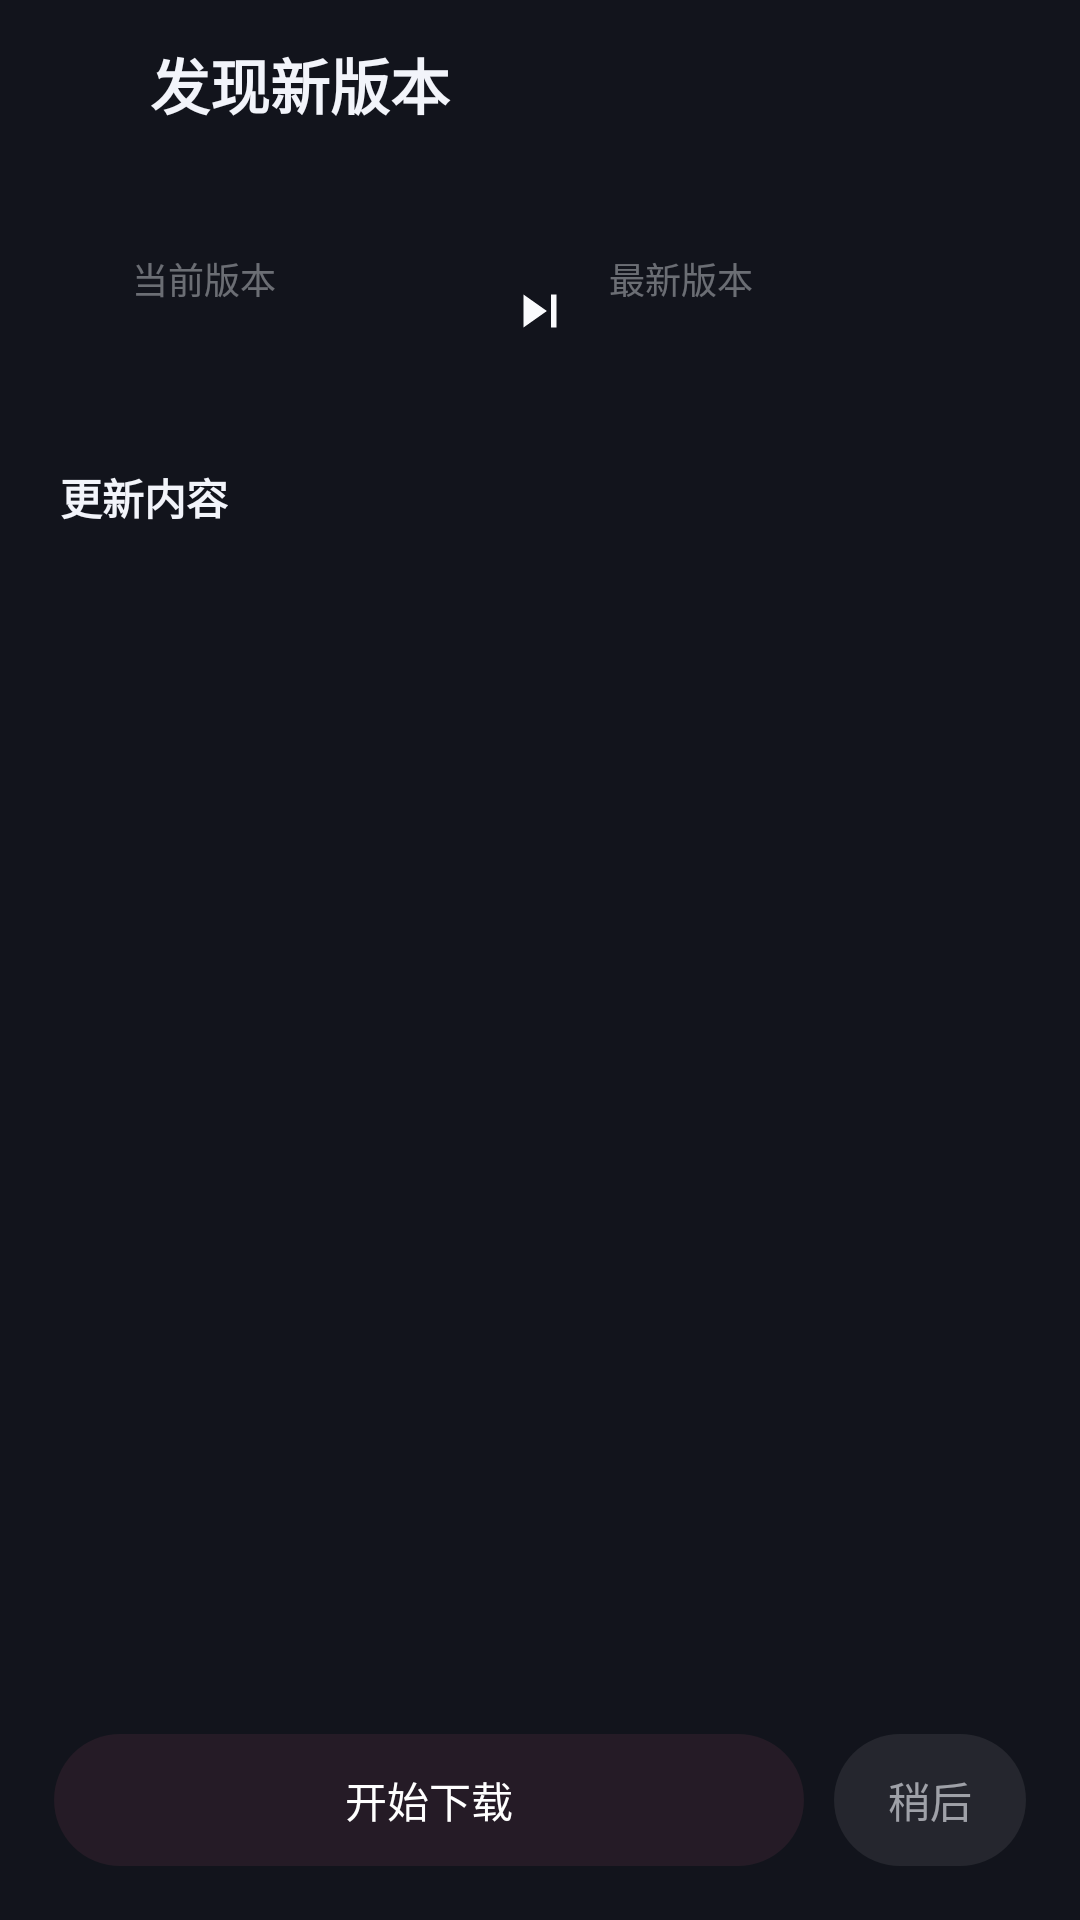

This screen was rendered from an Android layout file. Write that file and the resources it references.
<!-- AndroidManifest.xml: activity theme AppTheme -->
<!-- res/layout/activity_update.xml -->
<?xml version="1.0" encoding="utf-8"?>
<LinearLayout xmlns:android="http://schemas.android.com/apk/res/android"
    android:layout_width="match_parent"
    android:layout_height="match_parent"
    android:background="@color/bg"
    android:orientation="vertical">

    <LinearLayout
        android:layout_width="match_parent"
        android:layout_height="56dp"
        android:gravity="center_vertical"
        android:orientation="horizontal"
        android:paddingLeft="6dp"
        android:paddingRight="10dp">

        <ImageButton
            android:id="@+id/back"
            android:layout_width="44dp"
            android:layout_height="44dp"
            android:background="@null"
            android:contentDescription="返回"
            android:src="@drawable/ic_back"
            android:tint="@color/text" />

        <TextView
            style="@style/TitleText"
            android:layout_width="0dp"
            android:layout_height="wrap_content"
            android:layout_weight="1"
            android:text="@string/update_title" />
    </LinearLayout>

    <ScrollView
        android:layout_width="match_parent"
        android:layout_height="0dp"
        android:layout_weight="1"
        android:paddingLeft="18dp"
        android:paddingRight="18dp"
        android:paddingTop="6dp">

        <LinearLayout
            android:layout_width="match_parent"
            android:layout_height="wrap_content"
            android:orientation="vertical">

            <LinearLayout
                android:layout_width="match_parent"
                android:layout_height="wrap_content"
                android:layout_marginTop="8dp"
                android:background="@drawable/shape_card"
                android:gravity="center_vertical"
                android:orientation="horizontal"
                android:padding="14dp">

                <LinearLayout
                    android:layout_width="0dp"
                    android:layout_height="wrap_content"
                    android:layout_marginLeft="12dp"
                    android:layout_weight="1"
                    android:orientation="vertical">

                    <TextView
                        android:layout_width="wrap_content"
                        android:layout_height="wrap_content"
                        android:text="@string/update_current"
                        android:textColor="@color/text_dim"
                        android:textSize="12sp" />

                    <TextView
                        android:id="@+id/old_ver"
                        android:layout_width="wrap_content"
                        android:layout_height="wrap_content"
                        android:textColor="@color/text_sub"
                        android:textSize="16sp"
                        android:textStyle="bold" />
                </LinearLayout>

                <ImageView
                    android:layout_width="22dp"
                    android:layout_height="22dp"
                    android:src="@drawable/ic_next"
                    android:tint="@color/text_dim" />

                <LinearLayout
                    android:layout_width="0dp"
                    android:layout_height="wrap_content"
                    android:layout_marginLeft="12dp"
                    android:layout_weight="1"
                    android:orientation="vertical">

                    <TextView
                        android:layout_width="wrap_content"
                        android:layout_height="wrap_content"
                        android:text="@string/update_new"
                        android:textColor="@color/text_dim"
                        android:textSize="12sp" />

                    <TextView
                        android:id="@+id/new_ver"
                        android:layout_width="wrap_content"
                        android:layout_height="wrap_content"
                        android:textColor="@color/pink"
                        android:textSize="16sp"
                        android:textStyle="bold" />
                </LinearLayout>
            </LinearLayout>

            <TextView
                android:layout_width="wrap_content"
                android:layout_height="wrap_content"
                android:layout_marginLeft="2dp"
                android:layout_marginTop="18dp"
                android:text="@string/update_whatsnew"
                android:textColor="@color/text"
                android:textSize="14sp"
                android:textStyle="bold" />

            <TextView
                android:id="@+id/notes"
                android:layout_width="match_parent"
                android:layout_height="wrap_content"
                android:layout_marginLeft="2dp"
                android:layout_marginTop="8dp"
                android:lineSpacingExtra="6dp"
                android:textColor="@color/text_sub"
                android:textSize="13sp" />
        </LinearLayout>
    </ScrollView>

    <LinearLayout
        android:layout_width="match_parent"
        android:layout_height="wrap_content"
        android:orientation="horizontal"
        android:paddingLeft="18dp"
        android:paddingRight="18dp"
        android:paddingTop="10dp"
        android:paddingBottom="18dp">

        <Button
            android:id="@+id/btn_download"
            android:layout_width="0dp"
            android:layout_height="44dp"
            android:layout_marginRight="10dp"
            android:layout_weight="1"
            android:background="@drawable/ripple_round"
            android:backgroundTint="@color/pink"
            android:text="@string/update_download"
            android:textAllCaps="false"
            android:textColor="@color/white"
            android:textSize="14sp" />

        <Button
            android:id="@+id/btn_later"
            android:layout_width="wrap_content"
            android:layout_height="44dp"
            android:background="@drawable/ripple_round"
            android:minWidth="0dp"
            android:paddingLeft="18dp"
            android:paddingRight="18dp"
            android:text="稍后"
            android:textAllCaps="false"
            android:textColor="@color/text_sub"
            android:textSize="14sp" />
    </LinearLayout>
</LinearLayout>
<!-- resources referenced by this layout -->
<resources>
  <color name="bg">#FF12141C</color>
  <color name="pink">#FFFB7299</color>
  <color name="text">#FFF2F4FA</color>
  <color name="text_dim">#66F2F4FA</color>
  <color name="text_sub">#99F2F4FA</color>
  <color name="white">#FFFFFFFF</color>
  <!-- drawable ic_next (drawable) -->
  <?xml version="1.0" encoding="utf-8"?>
  <vector xmlns:android="http://schemas.android.com/apk/res/android"
      android:width="24dp"
      android:height="24dp"
      android:viewportWidth="24.0"
      android:viewportHeight="24.0">
      <path
          android:fillColor="#FFFFFFFF"
          android:pathData="M6,18l8.5,-6L6,6v12zM16,6v12h2V6h-2z" />
  </vector>
  <!-- drawable ripple_round (drawable) -->
  <?xml version="1.0" encoding="utf-8"?>
  <shape xmlns:android="http://schemas.android.com/apk/res/android" android:shape="rectangle">
      <solid android:color="#14FFFFFF" />
      <corners android:radius="24dp" />
  </shape>
  <string name="update_current">当前版本</string>
  <string name="update_download">开始下载</string>
  <string name="update_new">最新版本</string>
  <string name="update_title">发现新版本</string>
  <string name="update_whatsnew">更新内容</string>
  <style name="TitleText">
          <item name="android:textSize">20sp</item>
          <item name="android:textColor">@color/text</item>
          <item name="android:textStyle">bold</item>
      </style>
  <style name="AppTheme" parent="@android:style/Theme.Material.NoActionBar">
          <item name="android:colorBackground">@color/bg</item>
          <item name="android:windowBackground">@color/bg</item>
          <item name="android:colorPrimary">@color/pink</item>
          <item name="android:colorPrimaryDark">@color/bg_soft</item>
          <item name="android:colorAccent">@color/pink</item>
          <item name="android:textColorPrimary">@color/text</item>
          <item name="android:textColorSecondary">@color/text_sub</item>
          <item name="android:navigationBarColor">@color/bg_soft</item>
          <item name="android:statusBarColor">@color/bg</item>
          <item name="android:windowLightStatusBar">false</item>
          <item name="android:windowTranslucentStatus">false</item>
          <item name="android:colorControlActivated">@color/pink</item>
          <item name="android:colorControlHighlight">#33FB7299</item>
          <item name="android:windowContentOverlay">@null</item>
      </style>
  <color name="bg_soft">#FF1A1D28</color>
</resources>
